Run: headless pygame with SDL's dummy video driver; simulated clock (each Clock.tick advances the game by its frame time, no real sleeping); random seed 0; keys injected as events and as key.get_pressed() state; no mouse input.
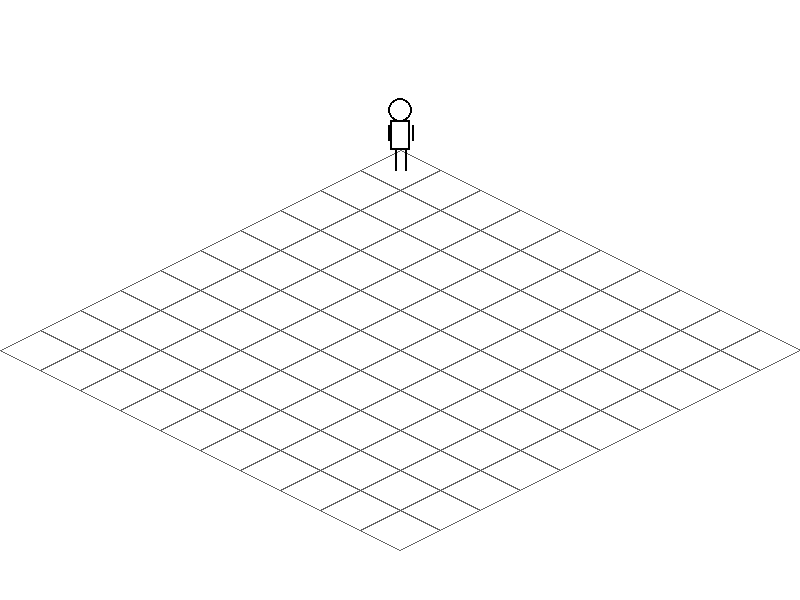
Frame 1 of 4 · flips 1–60 · no input
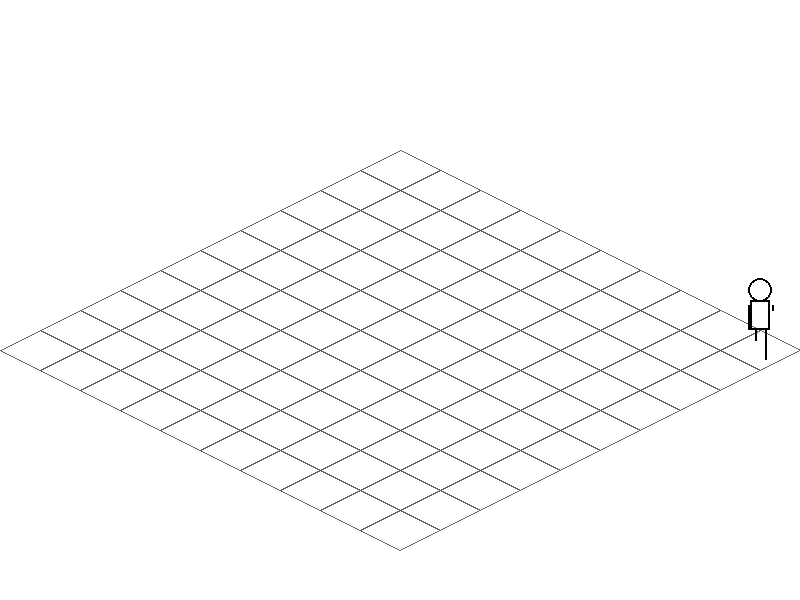
Frame 2 of 4 · flips 61–180 · tapped SPACE, RETURN · held RIGHT (→), D
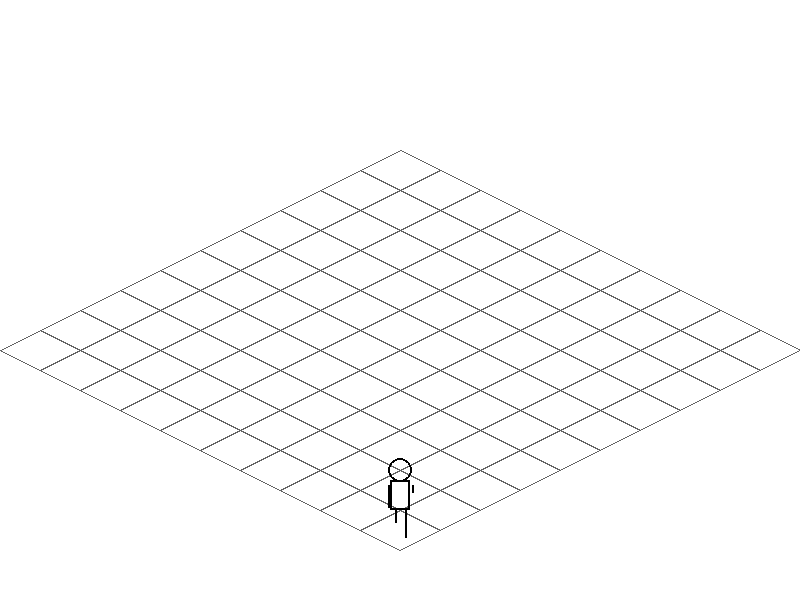
Frame 3 of 4 · flips 181–300 · held DOWN (↓), S
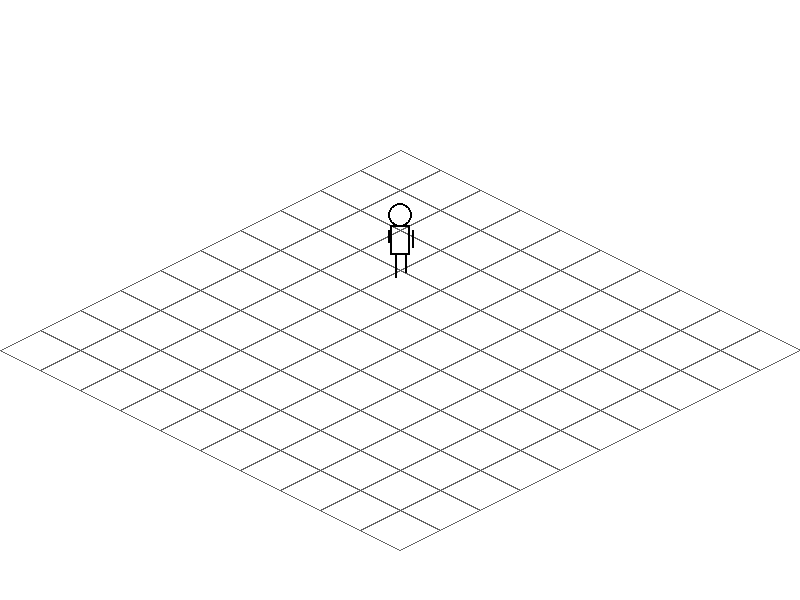
Frame 4 of 4 · flips 301–420 · held LEFT (←), A, UP (↑), W

The pygame program that drew these frames:

# 캐릭터 쿼터 뷰로 구현함
# 쿼터뷰 공식은 수학적으로 가장 깔끔한 $2:1$ 투영법을 사용했습니다
# 이 방식은 실제 좀보이드나 고전 RPG(디아블로 1, 2 등)에서 가장 흔히 쓰이는 디메트릭(Dimetric) 투영의 변형입니다.
# 수평 회전: $45^\circ$ (정사각형 타일을 다이아몬드 형태로 회전)수직 기울기(기울임): 약 $30^\circ$ (수학적으로는 $\arcsin(0.5)$에 가깝습니다)
# 코드에서 iso_y = (x + y) / 2 부분을 보십시오. $Y$축 값을 정확히 절반($0.5$배)으로 줄였는데, 
# 이는 화면상에서 가로 2픽셀 이동할 때 세로 1픽셀 이동하는 $2:1$ 비율을 만듭니다. 
# 이 비율이 픽셀 아트로 그렸을 때 계단 현상이 적고 가장 보기 편안한 각도를 제공합니다.
# 



import pygame
import math

# --- 설정 ---
SCREEN_WIDTH = 800
SCREEN_HEIGHT = 600
FPS = 60

# 색상
COLOR_TILE = (70, 70, 70)
COLOR_GRID = (100, 100, 100)
BLACK = (0, 0, 0)
WHITE = (255, 255, 255)

# 쿼터뷰 변환 함수 (핵심 수학 공식)
def iso_projection(x, y, z=0):
    # 45도 회전 및 축소 투영
    iso_x = (x - y)
    iso_y = (x + y) / 2 - z  # z는 높이값 (점프나 층수를 표현할 때)
    return int(iso_x), int(iso_y)

class Player:
    def __init__(self):
        # 내부적인 '실제' 좌표 (논리적 위치)
        self.logic_pos = pygame.Vector2(0, 0)
        self.speed = 3
        self.walk_count = 0

    def handle_input(self):
        keys = pygame.key.get_pressed()
        move = pygame.Vector2(0, 0)
        if keys[pygame.K_w]: move.y -= 1
        if keys[pygame.K_s]: move.y += 1
        if keys[pygame.K_a]: move.x -= 1
        if keys[pygame.K_d]: move.x += 1
        
        if move.length() > 0:
            move = move.normalize() * self.speed
            self.logic_pos += move
            self.walk_count += 0.2
        else:
            self.walk_count = 0

    def draw(self, surface, offset_x, offset_y):
        # 1. 논리 좌표를 쿼터뷰 화면 좌표로 변환
        screen_x, screen_y = iso_projection(self.logic_pos.x, self.logic_pos.y)
        render_x = screen_x + offset_x
        render_y = screen_y + offset_y

        # 애니메이션 값
        swing = math.sin(self.walk_count) * 10

        # 2. 쿼터뷰 스타일로 캐릭터 그리기 (머리, 몸통, 팔다리)
        # 다리
        pygame.draw.line(surface, BLACK, (render_x - 5, render_y), (render_x - 5, render_y + 20 + swing), 2)
        pygame.draw.line(surface, BLACK, (render_x + 5, render_y), (render_x + 5, render_y + 20 - swing), 2)
        # 몸통
        pygame.draw.rect(surface, BLACK, (render_x - 10, render_y - 30, 20, 30), 2)
        # 머리
        pygame.draw.circle(surface, BLACK, (render_x, render_y - 40), 12, 2)
        # 팔
        pygame.draw.line(surface, BLACK, (render_x - 12, render_y - 25), (render_x - 12, render_y - 10 - swing), 2)
        pygame.draw.line(surface, BLACK, (render_x + 12, render_y - 25), (render_x + 12, render_y - 10 + swing), 2)

def draw_iso_grid(surface, offset_x, offset_y):
    # 바닥에 마름모꼴 타일 깔기 (좀보이드 느낌의 기본)
    tile_size = 40
    for x in range(0, 400, tile_size):
        for y in range(0, 400, tile_size):
            # 타일의 네 꼭짓점을 쿼터뷰로 변환
            p1 = iso_projection(x, y)
            p2 = iso_projection(x + tile_size, y)
            p3 = iso_projection(x + tile_size, y + tile_size)
            p4 = iso_projection(x, y + tile_size)
            
            points = [(p[0] + offset_x, p[1] + offset_y) for p in [p1, p2, p3, p4]]
            pygame.draw.polygon(surface, COLOR_GRID, points, 1)

def main():
    pygame.init()
    screen = pygame.display.set_mode((SCREEN_WIDTH, SCREEN_HEIGHT))
    clock = pygame.time.Clock()
    
    player = Player()
    # 화면 중앙을 기준으로 쿼터뷰 원점 설정
    offset_x, offset_y = SCREEN_WIDTH // 2, SCREEN_HEIGHT // 4

    running = True
    while running:
        for event in pygame.event.get():
            if event.type == pygame.QUIT:
                running = False

        player.handle_input()
        screen.fill(WHITE)
        
        draw_iso_grid(screen, offset_x, offset_y)
        player.draw(screen, offset_x, offset_y)
        
        pygame.display.flip()
        clock.tick(FPS)

    pygame.quit()

if __name__ == "__main__":
    main()
